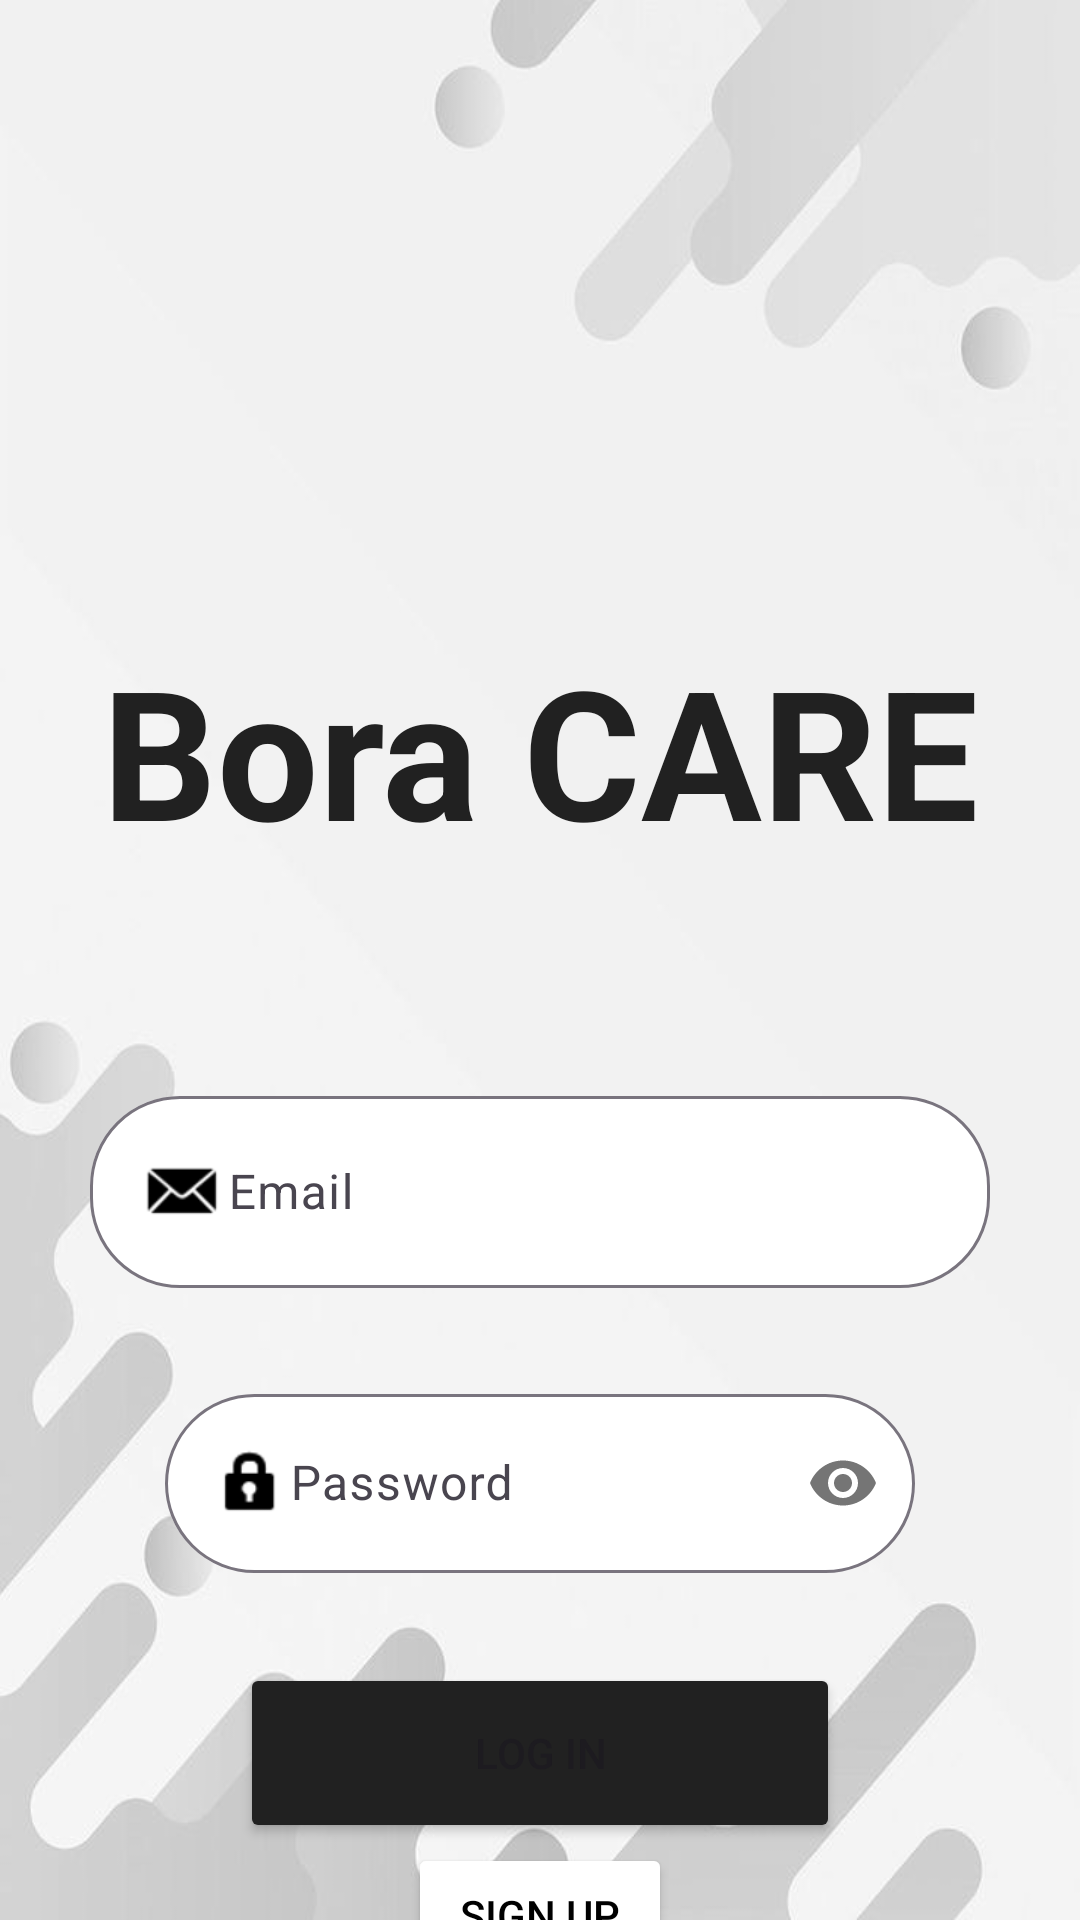

This screen was rendered from an Android layout file. Write that file and the resources it references.
<!-- AndroidManifest.xml: application theme Theme.BoraCARE -->
<!-- res/layout/activity_main.xml -->
<?xml version="1.0" encoding="utf-8"?>
<androidx.constraintlayout.widget.ConstraintLayout xmlns:android="http://schemas.android.com/apk/res/android"
    xmlns:app="http://schemas.android.com/apk/res-auto"
    xmlns:tools="http://schemas.android.com/tools"
    android:layout_width="match_parent"
    android:layout_height="match_parent"
    android:background="@drawable/grayfluid"
    tools:context=".MainActivity">

    <androidx.constraintlayout.widget.ConstraintLayout
        android:layout_width="match_parent"
        android:layout_height="match_parent"
        tools:layout_editor_absoluteX="-185dp"
        tools:layout_editor_absoluteY="0dp">

        <com.google.android.material.textfield.TextInputLayout
            android:id="@+id/textInputLayout2"
            android:layout_width="300dp"
            android:layout_height="wrap_content"
            android:layout_marginTop="70dp"
            android:backgroundTint="@color/white"
            android:elevation="100dp"
            app:boxBackgroundColor="@color/white"
            app:boxCornerRadiusBottomEnd="30dp"
            app:boxCornerRadiusBottomStart="30dp"
            app:boxCornerRadiusTopEnd="30dp"
            app:boxCornerRadiusTopStart="30dp"
            app:layout_constraintEnd_toEndOf="parent"
            app:layout_constraintStart_toStartOf="parent"
            app:layout_constraintTop_toBottomOf="@+id/textView"
            app:passwordToggleTint="#000000">

            <com.google.android.material.textfield.TextInputEditText
                android:id="@+id/editEmail"
                android:layout_width="match_parent"
                android:layout_height="wrap_content"
                android:drawableStart="@android:drawable/sym_action_email"
                android:drawableTint="@color/black"
                android:hint="@string/email_hint"
                android:inputType="text|textEmailAddress"
                android:shadowColor="@color/matte"
                android:textAlignment="center" />
        </com.google.android.material.textfield.TextInputLayout>

        <com.google.android.material.textfield.TextInputLayout
            android:id="@+id/textInputLayout5"
            android:layout_width="250dp"
            android:layout_height="wrap_content"
            android:layout_marginTop="30dp"
            android:elevation="100dp"
            app:boxBackgroundColor="@color/white"
            app:boxCornerRadiusBottomEnd="30dp"
            app:boxCornerRadiusBottomStart="30dp"
            app:boxCornerRadiusTopEnd="30dp"
            app:boxCornerRadiusTopStart="30dp"
            app:layout_constraintEnd_toEndOf="parent"
            app:layout_constraintStart_toStartOf="parent"
            app:layout_constraintTop_toBottomOf="@+id/textInputLayout2"
            app:passwordToggleEnabled="true">

            <com.google.android.material.textfield.TextInputEditText
                android:id="@+id/editPassword"
                android:layout_width="match_parent"
                android:layout_height="wrap_content"
                android:drawableStart="@android:drawable/ic_lock_idle_lock"
                android:drawableTint="@color/black"
                android:hint="@string/password_hint"
                android:inputType="text|textPassword"
                android:textAlignment="center" />

        </com.google.android.material.textfield.TextInputLayout>

        <Button
            android:id="@+id/button"
            android:layout_width="200dp"
            android:layout_height="60dp"
            android:layout_marginTop="30dp"
            android:backgroundTint="@color/matte"
            android:text="@string/login"
            android:textColorHighlight="@color/white"
            android:textColorLink="@color/white"
            android:visibility="visible"
            app:iconTint="#000000"
            app:layout_constraintEnd_toEndOf="parent"
            app:layout_constraintStart_toStartOf="parent"
            app:layout_constraintTop_toBottomOf="@+id/textInputLayout5" />

        <TextView
            android:id="@+id/textView"
            android:layout_width="wrap_content"
            android:layout_height="wrap_content"
            android:layout_marginTop="50dp"
            android:text="@string/name"
            android:textColor="@color/matte"
            android:textSize="60sp"
            android:textStyle="bold"
            app:layout_constraintEnd_toEndOf="parent"
            app:layout_constraintStart_toStartOf="parent"
            app:layout_constraintTop_toBottomOf="@+id/imageView3" />

        <ImageView
            android:id="@+id/imageView3"
            android:layout_width="80dp"
            android:layout_height="80dp"
            android:layout_marginTop="80dp"
            app:layout_constraintEnd_toEndOf="parent"
            app:layout_constraintStart_toStartOf="parent"
            app:layout_constraintTop_toTopOf="parent"
            app:srcCompat="@drawable/health" />

        <Button
            android:id="@+id/signup"
            android:layout_width="wrap_content"
            android:layout_height="wrap_content"
            android:backgroundTint="@color/ic_launcher_background"
            android:text="Sign Up"
            android:textColor="@color/black"
            app:layout_constraintBottom_toBottomOf="parent"
            app:layout_constraintEnd_toEndOf="parent"
            app:layout_constraintStart_toStartOf="parent"
            app:layout_constraintTop_toBottomOf="@+id/button"
            app:layout_constraintVertical_bias="0.0" />

    </androidx.constraintlayout.widget.ConstraintLayout>

</androidx.constraintlayout.widget.ConstraintLayout>
<!-- resources referenced by this layout -->
<resources>
  <color name="black">#FF000000</color>
  <color name="matte">#212121</color>
  <color name="white">#FFFFFFFF</color>
  <!-- drawable grayfluid: jpg bitmap (drawable, 15296 bytes) -->
  <string name="email_hint">Email</string>
  <string name="login">LOG IN</string>
  <string name="name">Bora CARE</string>
  <string name="password_hint">Password</string>
  <style name="Theme.BoraCARE" parent="Base.Theme.BoraCARE" />
  <style name="Base.Theme.BoraCARE" parent="Theme.Material3.DayNight.NoActionBar">
          
          
      </style>
</resources>
